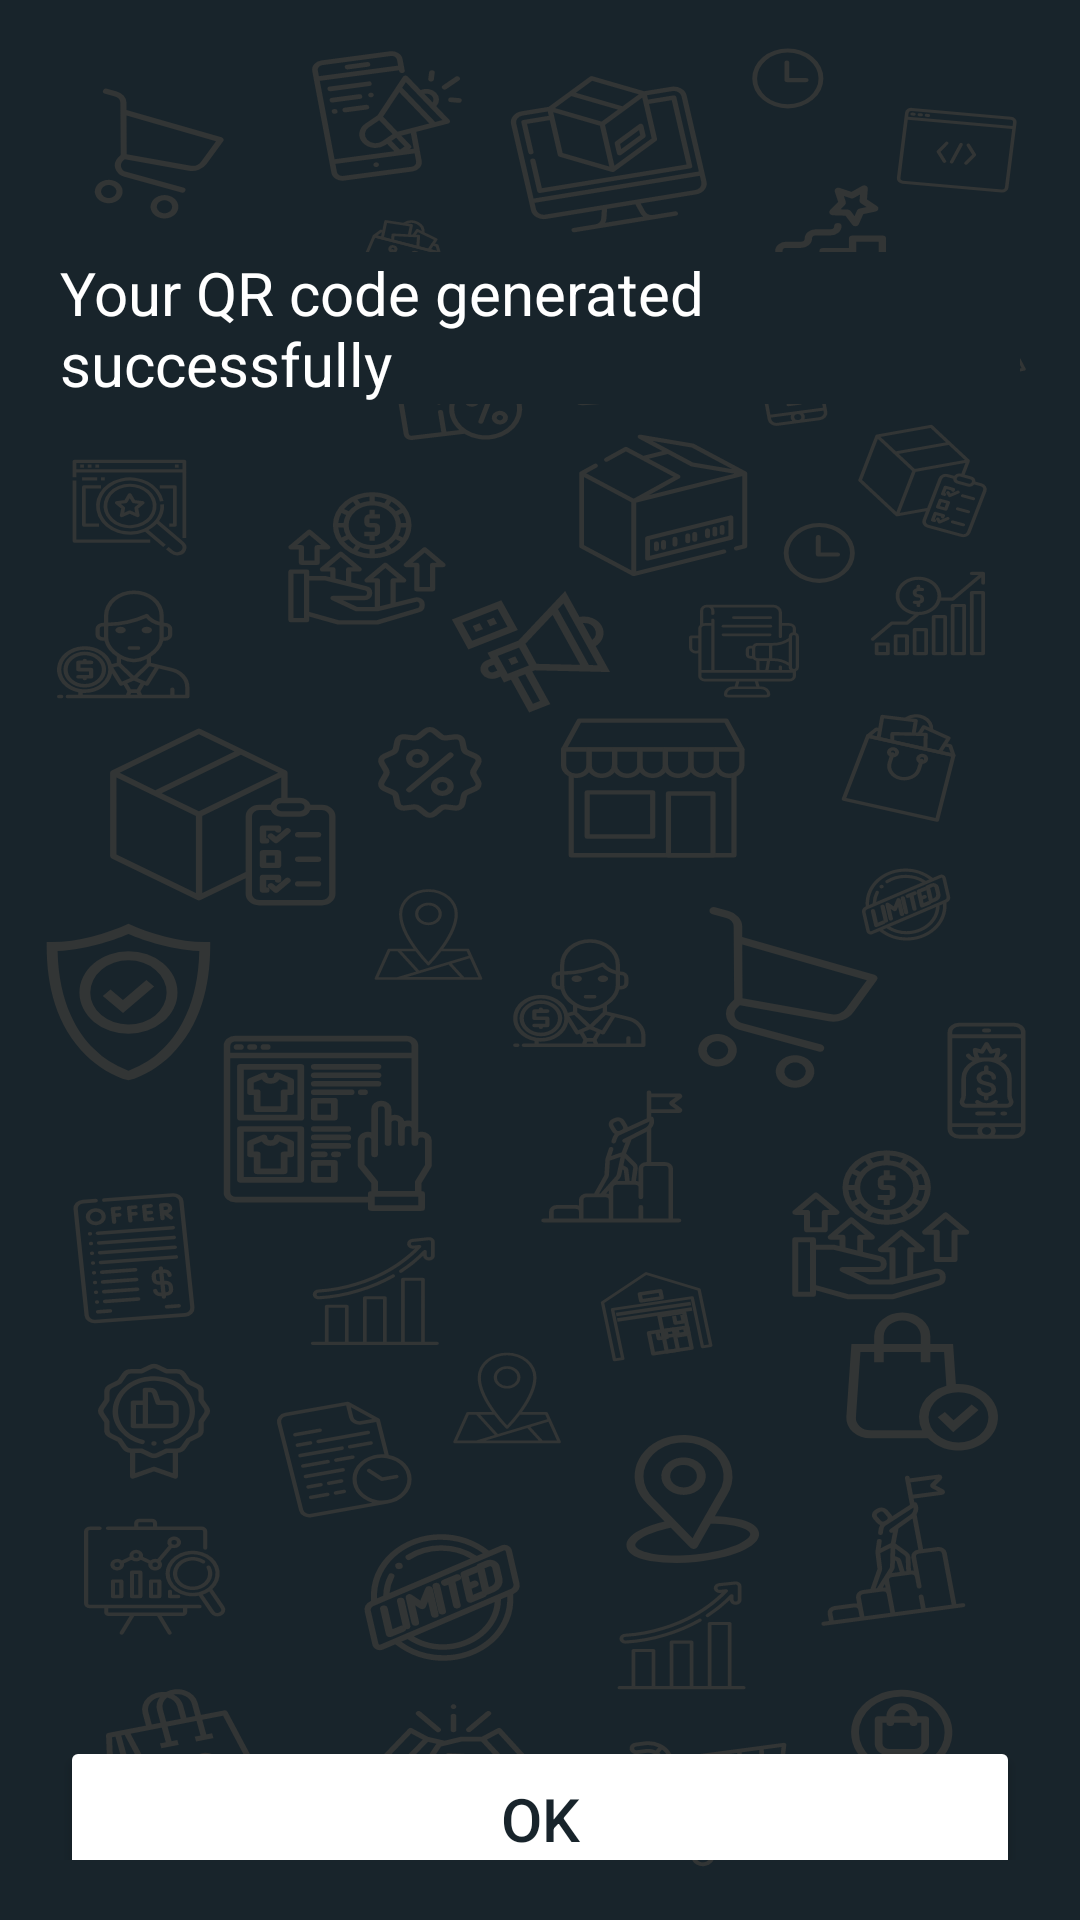

This screen was rendered from an Android layout file. Write that file and the resources it references.
<!-- AndroidManifest.xml: application theme Theme.FindMyStore -->
<!-- res/layout/fragment_q_r_code_generator.xml -->
<?xml version="1.0" encoding="utf-8"?>
<androidx.constraintlayout.widget.ConstraintLayout xmlns:android="http://schemas.android.com/apk/res/android"
    xmlns:tools="http://schemas.android.com/tools"
    android:layout_width="match_parent"
    android:layout_height="match_parent"
    xmlns:app="http://schemas.android.com/apk/res-auto"
    android:background="@drawable/ic_google_pixel_4__4xl___1"
    android:padding="20dp"
    tools:context=".sellerLogin.ui.QRCodeGenerator">

    <TextView
        android:id="@+id/textView7"
        android:layout_width="wrap_content"
        android:layout_height="wrap_content"
        android:background="@color/colorPrimary"
        android:layout_marginTop="64dp"
        android:text="@string/your_qr_code_generated_successfully"
        android:textColor="@color/colorOnPrimary"
        android:textSize="20sp"
        app:layout_constraintEnd_toEndOf="parent"
        app:layout_constraintStart_toStartOf="parent"
        app:layout_constraintTop_toTopOf="parent" />

    <ImageView
        android:id="@+id/ivQRCode"
        android:layout_width="300dp"
        android:layout_height="300dp"
        android:layout_marginTop="80dp"
        android:scaleType="center"
        android:src="@drawable/lion"
        app:layout_constraintEnd_toEndOf="parent"
        app:layout_constraintHorizontal_bias="0.495"
        app:layout_constraintStart_toStartOf="parent"
        app:layout_constraintTop_toBottomOf="@+id/textView7" />

    <Button
        android:id="@+id/btnOK"
        android:layout_width="match_parent"
        android:layout_height="55dp"
        android:layout_marginTop="64dp"
        android:backgroundTint="@color/colorOnPrimary"
        android:text="@string/ok"
        android:textColor="@color/colorPrimary"
        android:textSize="20sp"
        app:layout_constraintEnd_toEndOf="parent"
        app:layout_constraintHorizontal_bias="0.498"
        app:layout_constraintStart_toStartOf="parent"
        app:layout_constraintTop_toBottomOf="@+id/ivQRCode" />

</androidx.constraintlayout.widget.ConstraintLayout>
<!-- resources referenced by this layout -->
<resources>
  <color name="colorOnPrimary">#ffffff</color>
  
      //Secondary brand color
  <color name="colorPrimary">#18242B</color>
  <!-- drawable ic_google_pixel_4__4xl___1: vector/xml drawable (drawable, 137661 chars, omitted) -->
  <string name="ok">OK</string>
  <string name="your_qr_code_generated_successfully">Your QR code generated successfully</string>
  <style name="Theme.FindMyStore" parent="Theme.MaterialComponents.DayNight.DarkActionBar">
          
          <item name="colorPrimary">@color/colorPrimary</item>
          <item name="colorPrimaryVariant">@color/colorPrimaryVariant</item>
          <item name="colorOnPrimary">@color/colorOnPrimary</item>
          
          <item name="colorSecondary">@color/colorSecondary</item>
          <item name="colorSecondaryVariant">@color/colorSecondaryVariant</item>
          <item name="colorOnSecondary">@color/colorOnSecondary</item>
          
          <item name="android:statusBarColor" tools:targetApi="l">?attr/colorPrimaryVariant</item>
          
      </style>
  <color name="colorPrimaryVariant">#4f5b62</color>
  <color name="colorSecondary">#FBC02D</color>
  <color name="colorSecondaryVariant">#fff263</color>
  <color name="colorOnSecondary">#263238</color>
  
      //Other Colors
</resources>
